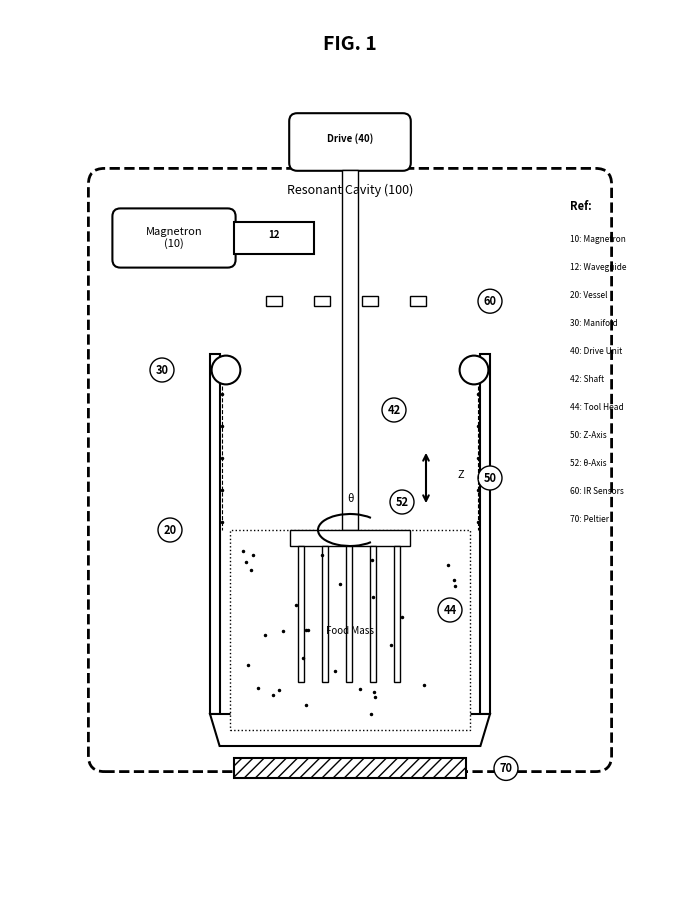
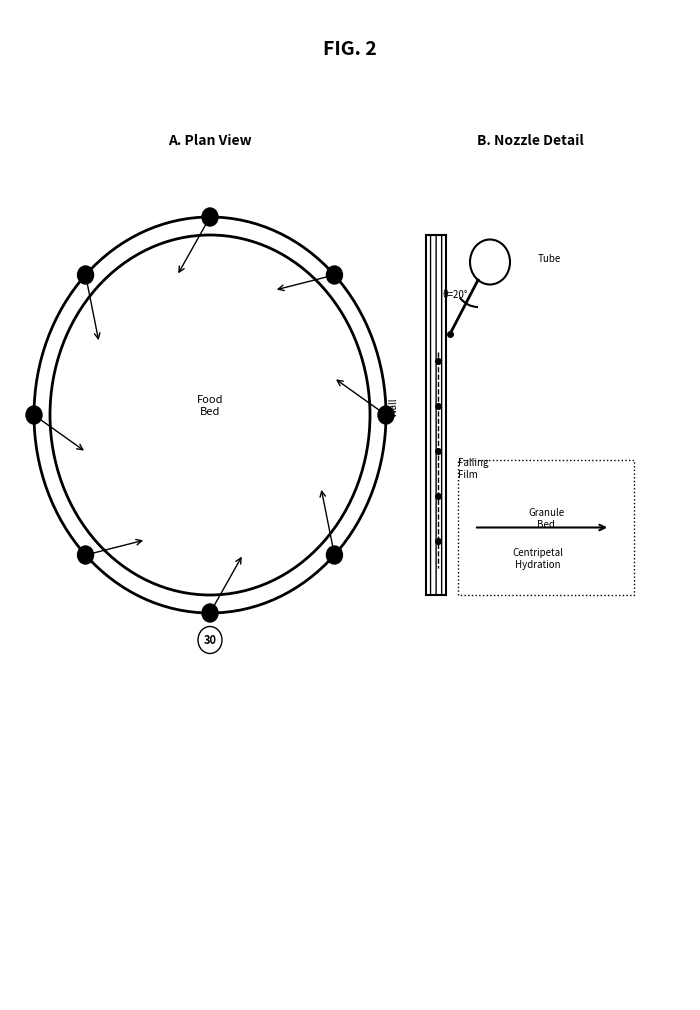
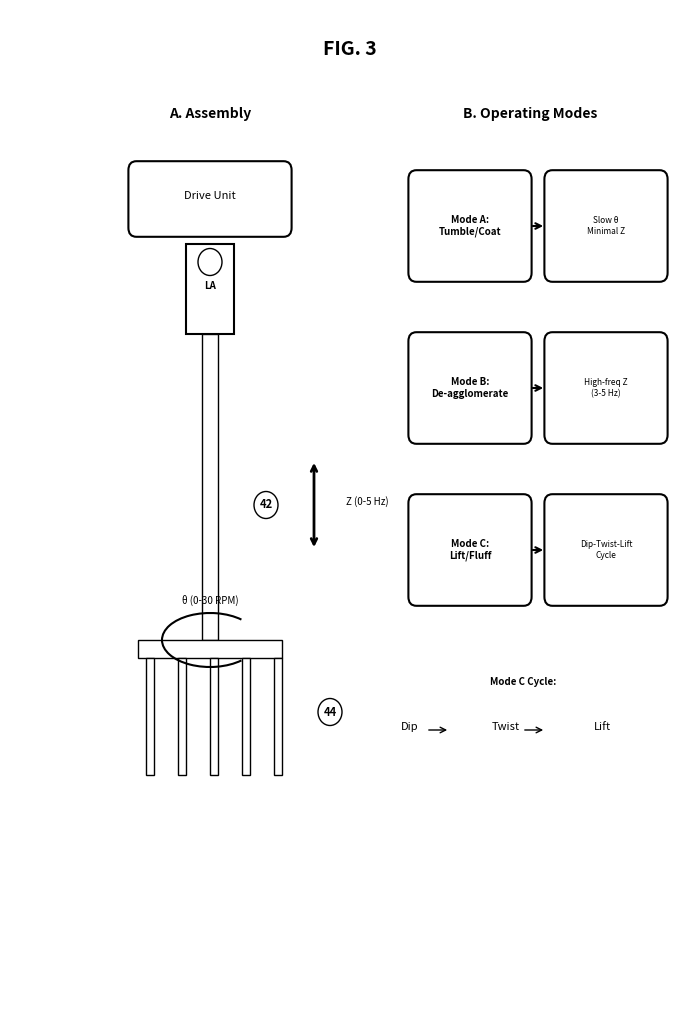
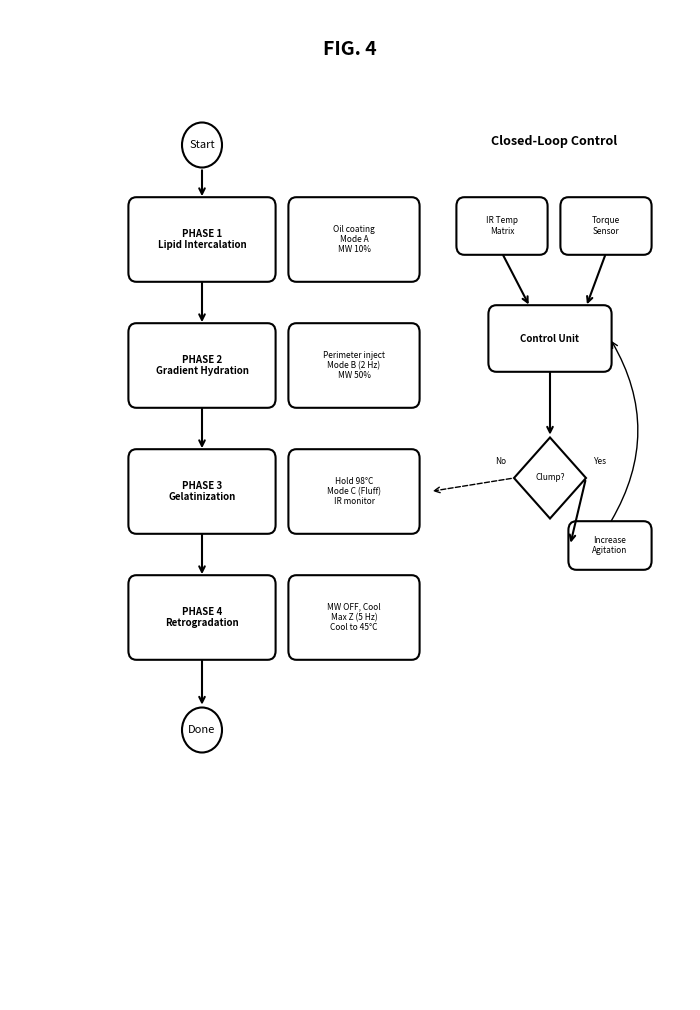
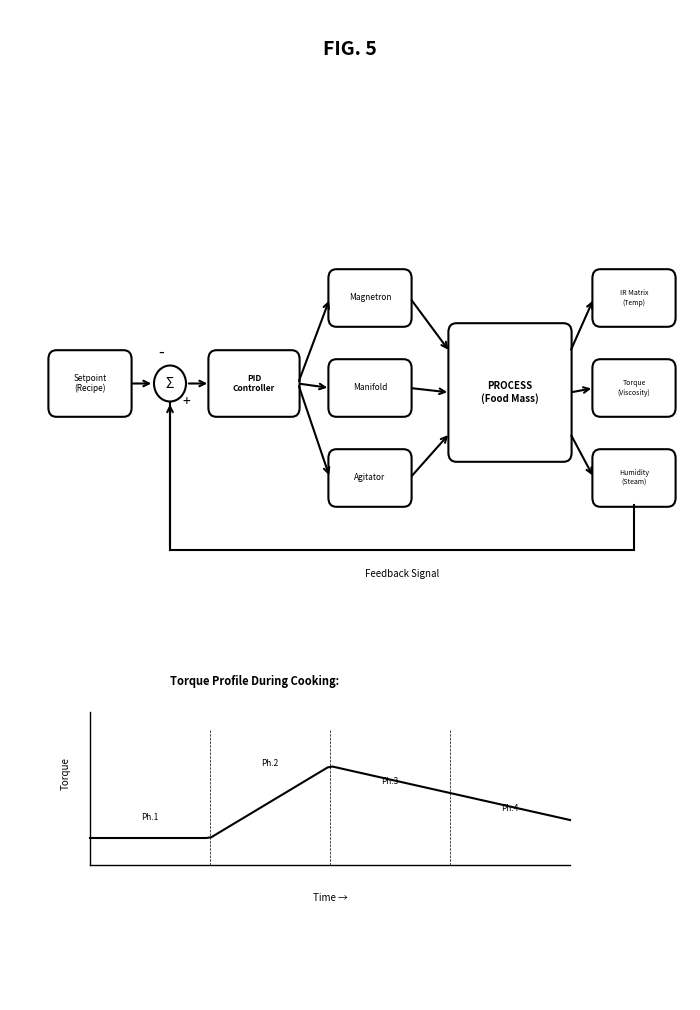

These charts were generated, in order, by the following Python code:
#!/usr/bin/env python3
"""
Generate USPTO-style patent figures for HTAS (Hydro-Thermal Agitation System).
BLACK AND WHITE LINE DRAWINGS ONLY - Letter size (8.5 x 11 inches).

Run: python generate_figures.py
Output: fig1.pdf through fig5.pdf
"""

import matplotlib.pyplot as plt
import matplotlib.patches as mpatches
from matplotlib.patches import FancyBboxPatch, FancyArrowPatch, Arc, Wedge, Rectangle
import numpy as np

# USPTO style: black and white only, Letter size
plt.rcParams['font.family'] = 'sans-serif'
plt.rcParams['font.size'] = 10
plt.rcParams['axes.linewidth'] = 1.5

# Letter size in inches
LETTER_WIDTH = 8.5
LETTER_HEIGHT = 11


def add_box(ax, x, y, w, h, text, fontsize=9, bold=False, hatch=None):
    """Add a labeled box (white fill, black outline)."""
    box = FancyBboxPatch((x, y), w, h, 
                          boxstyle="round,pad=0.02,rounding_size=0.1",
                          facecolor='white', edgecolor='black', linewidth=1.5,
                          hatch=hatch)
    ax.add_patch(box)
    weight = 'bold' if bold else 'normal'
    ax.text(x + w/2, y + h/2, text, ha='center', va='center', 
            fontsize=fontsize, weight=weight, wrap=True)


def add_arrow(ax, start, end, style='->', lw=1.5, linestyle='-'):
    """Add a black arrow between two points."""
    ax.annotate('', xy=end, xytext=start,
                arrowprops=dict(arrowstyle=style, color='black', lw=lw, linestyle=linestyle))


def add_label(ax, x, y, text, fontsize=8, ha='center'):
    """Add a text label."""
    ax.text(x, y, text, ha=ha, va='center', fontsize=fontsize)


def add_ref_num(ax, x, y, num, fontsize=8):
    """Add a reference number with circle."""
    circle = plt.Circle((x, y), 0.15, facecolor='white', edgecolor='black', lw=1)
    ax.add_patch(circle)
    ax.text(x, y, str(num), ha='center', va='center', fontsize=fontsize, weight='bold')


def create_figure():
    """Create a Letter-sized figure (8.5 x 11 inches exactly)."""
    fig, ax = plt.subplots(1, 1, figsize=(LETTER_WIDTH, LETTER_HEIGHT))
    # Set margins for proper Letter page
    fig.subplots_adjust(left=0.1, right=0.9, top=0.95, bottom=0.05)
    return fig, ax


def save_figure(name):
    """Save figure as exact Letter size PDF (8.5 x 11 inches)."""
    # Save PDF with exact figure size (no cropping)
    plt.savefig(f'{name}.pdf', format='pdf', dpi=300, pad_inches=0)
    # Save PNG for preview
    plt.savefig(f'{name}.png', dpi=150, pad_inches=0)
    plt.close()
    print(f"Created: {name}.pdf")


# ============================================================================
# FIG. 1: System Cross-Section (Apparatus Overview)
# ============================================================================
def fig1_system_cross_section():
    fig, ax = create_figure()
    ax.set_xlim(0, 8.5)
    ax.set_ylim(0, 11)
    ax.set_aspect('equal')
    ax.axis('off')
    
    # Title
    ax.text(4.25, 10.5, 'FIG. 1', ha='center', fontsize=14, weight='bold')
    
    # Outer housing (resonant cavity) - dashed outline
    housing = FancyBboxPatch((1, 1.5), 6.5, 7.5, 
                              boxstyle="round,pad=0.02,rounding_size=0.2",
                              facecolor='white', edgecolor='black', 
                              linewidth=2, linestyle='--')
    ax.add_patch(housing)
    ax.text(4.25, 8.7, 'Resonant Cavity (100)', fontsize=9, ha='center')
    
    # Magnetron (microwave source) - top left
    add_box(ax, 1.3, 7.8, 1.5, 0.7, 'Magnetron\n(10)', fontsize=8)
    
    # Waveguide
    waveguide = Rectangle((2.8, 7.95), 1.0, 0.4, facecolor='white', edgecolor='black', lw=1.5)
    ax.add_patch(waveguide)
    ax.text(3.3, 8.15, '12', fontsize=7, ha='center', weight='bold')
    
    # Cooking vessel (cylindrical cross-section)
    vessel_left = Rectangle((2.5, 2.2), 0.12, 4.5, facecolor='white', edgecolor='black', lw=1.5)
    vessel_right = Rectangle((5.88, 2.2), 0.12, 4.5, facecolor='white', edgecolor='black', lw=1.5)
    # Conical bottom
    vessel_bottom = plt.Polygon([[2.5, 2.2], [2.62, 1.8], [5.88, 1.8], [6.0, 2.2]], 
                                 facecolor='white', edgecolor='black', lw=1.5)
    ax.add_patch(vessel_left)
    ax.add_patch(vessel_right)
    ax.add_patch(vessel_bottom)
    add_ref_num(ax, 2.0, 4.5, 20)
    
    # Food mass (granules) - stippled pattern
    food = Rectangle((2.75, 2.0), 3.0, 2.5, facecolor='white', edgecolor='black', 
                      lw=1, linestyle=':')
    ax.add_patch(food)
    # Add granule dots
    np.random.seed(42)
    for _ in range(30):
        gx = np.random.uniform(2.85, 5.65)
        gy = np.random.uniform(2.1, 4.3)
        ax.plot(gx, gy, 'ko', markersize=1.5)
    ax.text(4.25, 3.2, 'Food Mass', fontsize=7, ha='center')
    
    # Circumferential manifold (ring at top of vessel)
    manifold_left = plt.Circle((2.7, 6.5), 0.18, facecolor='white', edgecolor='black', lw=1.5)
    manifold_right = plt.Circle((5.8, 6.5), 0.18, facecolor='white', edgecolor='black', lw=1.5)
    ax.add_patch(manifold_left)
    ax.add_patch(manifold_right)
    add_ref_num(ax, 1.9, 6.5, 30)
    
    # Water droplets / falling film (dashed lines)
    for y_pos in [6.2, 5.8, 5.4, 5.0, 4.6]:
        ax.plot(2.65, y_pos, 'k.', markersize=3)
        ax.plot(5.85, y_pos, 'k.', markersize=3)
    ax.plot([2.65, 2.65], [6.3, 4.5], 'k--', lw=0.8)
    ax.plot([5.85, 5.85], [6.3, 4.5], 'k--', lw=0.8)
    
    # Agitator drive (outside cavity, top)
    drive_housing = FancyBboxPatch((3.5, 9.0), 1.5, 0.7, 
                                    boxstyle="round,pad=0.01,rounding_size=0.1",
                                    facecolor='white', edgecolor='black', linewidth=1.5)
    ax.add_patch(drive_housing)
    ax.text(4.25, 9.35, 'Drive (40)', fontsize=7, ha='center', weight='bold')
    
    # Drive shaft
    shaft = Rectangle((4.15, 4.5), 0.2, 4.5, facecolor='white', edgecolor='black', lw=1)
    ax.add_patch(shaft)
    add_ref_num(ax, 4.8, 6.0, 42)
    
    # Fork/tine tool head
    tine_base = Rectangle((3.5, 4.3), 1.5, 0.2, facecolor='white', edgecolor='black', lw=1)
    ax.add_patch(tine_base)
    for tx in [3.6, 3.9, 4.2, 4.5, 4.8]:
        tine = Rectangle((tx, 2.6), 0.08, 1.7, facecolor='white', edgecolor='black', lw=1)
        ax.add_patch(tine)
    add_ref_num(ax, 5.5, 3.5, 44)
    
    # Motion arrows (vertical reciprocation)
    ax.annotate('', xy=(5.2, 5.5), xytext=(5.2, 4.8),
                arrowprops=dict(arrowstyle='<->', color='black', lw=1.5))
    ax.text(5.6, 5.15, 'Z', fontsize=8)
    add_ref_num(ax, 6.0, 5.15, 50)
    
    # Rotation arrow
    arc = Arc((4.25, 4.5), 0.8, 0.4, angle=0, theta1=30, theta2=330, color='black', lw=1.5)
    ax.add_patch(arc)
    ax.text(4.25, 4.85, 'θ', fontsize=8, ha='center')
    add_ref_num(ax, 4.9, 4.85, 52)
    
    # IR sensor array (top) - small rectangles
    for sx in [3.2, 3.8, 4.4, 5.0]:
        sensor = Rectangle((sx, 7.3), 0.2, 0.12, facecolor='white', edgecolor='black', lw=1)
        ax.add_patch(sensor)
    add_ref_num(ax, 6.0, 7.36, 60)
    
    # Peltier / cooling element (bottom)
    peltier = Rectangle((2.8, 1.4), 2.9, 0.25, facecolor='white', edgecolor='black', lw=1.5, hatch='///')
    ax.add_patch(peltier)
    add_ref_num(ax, 6.2, 1.52, 70)
    
    # Reference legend
    ax.text(7.0, 8.5, 'Ref:', fontsize=8, weight='bold', ha='left')
    legend_items = [
        ('10', 'Magnetron'),
        ('12', 'Waveguide'),
        ('20', 'Vessel'),
        ('30', 'Manifold'),
        ('40', 'Drive Unit'),
        ('42', 'Shaft'),
        ('44', 'Tool Head'),
        ('50', 'Z-Axis'),
        ('52', 'θ-Axis'),
        ('60', 'IR Sensors'),
        ('70', 'Peltier'),
    ]
    for i, (num, desc) in enumerate(legend_items):
        ax.text(7.0, 8.1 - i*0.35, f'{num}: {desc}', fontsize=6, ha='left')
    
    save_figure('fig1_cross_section')


# ============================================================================
# FIG. 2: Circumferential Manifold Detail
# ============================================================================
def fig2_manifold_detail():
    fig, ax = create_figure()
    ax.set_xlim(0, 8.5)
    ax.set_ylim(0, 11)
    ax.axis('off')
    
    ax.text(4.25, 10.5, 'FIG. 2', ha='center', fontsize=14, weight='bold')
    
    # Top-down view (plan view) - left side
    ax.text(2.5, 9.5, 'A. Plan View', fontsize=10, ha='center', weight='bold')
    
    # Vessel outline (circle)
    vessel_circle = plt.Circle((2.5, 6.5), 2.0, facecolor='white', edgecolor='black', lw=2)
    ax.add_patch(vessel_circle)
    
    # Manifold ring (outer circle)
    manifold_outer = plt.Circle((2.5, 6.5), 2.2, facecolor='none', edgecolor='black', lw=2)
    ax.add_patch(manifold_outer)
    
    # Nozzles (8 positions around the ring)
    for angle in range(0, 360, 45):
        rad = np.radians(angle)
        nx = 2.5 + 2.2 * np.cos(rad)
        ny = 6.5 + 2.2 * np.sin(rad)
        nozzle = plt.Circle((nx, ny), 0.1, facecolor='black', edgecolor='black', lw=1)
        ax.add_patch(nozzle)
        # Spray direction arrows (inward, angled)
        inner_rad = np.radians(angle + 15)
        tx = 2.5 + 1.6 * np.cos(inner_rad)
        ty = 6.5 + 1.6 * np.sin(inner_rad)
        ax.annotate('', xy=(tx, ty), xytext=(nx, ny),
                    arrowprops=dict(arrowstyle='->', color='black', lw=1))
    
    ax.text(2.5, 6.5, 'Food\nBed', fontsize=8, ha='center')
    add_ref_num(ax, 2.5, 4.0, 30)
    
    # Cross-section detail - right side
    ax.text(6.5, 9.5, 'B. Nozzle Detail', fontsize=10, ha='center', weight='bold')
    
    # Vessel wall (vertical)
    wall = Rectangle((5.2, 4.5), 0.25, 4.0, facecolor='white', edgecolor='black', lw=1.5, hatch='|||')
    ax.add_patch(wall)
    ax.text(4.8, 6.5, 'Wall', fontsize=7, ha='center', rotation=90)
    
    # Manifold tube (cross-section)
    manifold_tube = plt.Circle((6.0, 8.2), 0.25, facecolor='white', edgecolor='black', lw=1.5)
    ax.add_patch(manifold_tube)
    ax.text(6.6, 8.2, 'Tube', fontsize=7, ha='left')
    
    # Nozzle with angle
    nozzle_start = (5.85, 8.0)
    nozzle_end = (5.5, 7.4)
    ax.plot([nozzle_start[0], nozzle_end[0]], [nozzle_start[1], nozzle_end[1]], 'k-', lw=2)
    ax.plot(nozzle_end[0], nozzle_end[1], 'ko', markersize=4)
    
    # Angle annotation
    arc = Arc((5.85, 8.0), 0.6, 0.6, angle=0, theta1=220, theta2=270, color='black', lw=1.5)
    ax.add_patch(arc)
    ax.text(5.4, 7.8, 'θ=20°', fontsize=7)
    
    # Falling film (water flow) - dashed line with dots
    for y in [7.1, 6.6, 6.1, 5.6, 5.1]:
        ax.plot(5.35, y, 'ko', markersize=4)
    ax.plot([5.35, 5.35], [7.2, 4.8], 'k--', lw=1)
    ax.text(5.6, 5.8, 'Falling\nFilm', fontsize=7, ha='left')
    
    # Food bed (right side) - dotted outline
    food_bed = plt.Polygon([[5.6, 4.5], [5.6, 6.0], [7.8, 6.0], [7.8, 4.5]], 
                           facecolor='white', edgecolor='black', lw=1, linestyle=':')
    ax.add_patch(food_bed)
    ax.text(6.7, 5.25, 'Granule\nBed', fontsize=7, ha='center')
    
    # Hydration arrow (radial inward)
    ax.annotate('', xy=(7.5, 5.25), xytext=(5.8, 5.25),
                arrowprops=dict(arrowstyle='->', color='black', lw=1.5))
    ax.text(6.6, 4.8, 'Centripetal\nHydration', fontsize=7, ha='center')
    
    save_figure('fig2_manifold')


# ============================================================================
# FIG. 3: Agitation Assembly and Motion Modes
# ============================================================================
def fig3_agitator():
    fig, ax = create_figure()
    ax.set_xlim(0, 8.5)
    ax.set_ylim(0, 11)
    ax.axis('off')
    
    ax.text(4.25, 10.5, 'FIG. 3', ha='center', fontsize=14, weight='bold')
    
    # Left: Physical assembly
    ax.text(2.5, 9.8, 'A. Assembly', fontsize=10, ha='center', weight='bold')
    
    # Drive housing
    drive = FancyBboxPatch((1.5, 8.5), 2, 0.8, 
                            boxstyle="round,pad=0.02,rounding_size=0.1",
                            facecolor='white', edgecolor='black', linewidth=1.5)
    ax.add_patch(drive)
    ax.text(2.5, 8.9, 'Drive Unit', fontsize=8, ha='center')
    
    # Linear actuator symbol
    actuator = Rectangle((2.2, 7.4), 0.6, 1.0, facecolor='white', edgecolor='black', lw=1.5)
    ax.add_patch(actuator)
    ax.text(2.5, 7.9, 'LA', fontsize=7, ha='center', weight='bold')
    
    # Rotary motor symbol
    motor_circle = plt.Circle((2.5, 8.2), 0.15, facecolor='white', edgecolor='black', lw=1)
    ax.add_patch(motor_circle)
    
    # Shaft
    shaft = Rectangle((2.4, 4.0), 0.2, 3.4, facecolor='white', edgecolor='black', lw=1)
    ax.add_patch(shaft)
    add_ref_num(ax, 3.2, 5.5, 42)
    
    # Tool head base
    head_base = Rectangle((1.6, 3.8), 1.8, 0.2, facecolor='white', edgecolor='black', lw=1)
    ax.add_patch(head_base)
    
    # Tines
    for tx in [1.7, 2.1, 2.5, 2.9, 3.3]:
        tine = Rectangle((tx, 2.5), 0.1, 1.3, facecolor='white', edgecolor='black', lw=1)
        ax.add_patch(tine)
    add_ref_num(ax, 4.0, 3.2, 44)
    
    # Motion arrows
    ax.annotate('', xy=(3.8, 6.0), xytext=(3.8, 5.0),
                arrowprops=dict(arrowstyle='<->', color='black', lw=2))
    ax.text(4.2, 5.5, 'Z (0-5 Hz)', fontsize=7)
    
    # Rotation
    arc = Arc((2.5, 4.0), 1.2, 0.6, angle=0, theta1=30, theta2=330, color='black', lw=1.5)
    ax.add_patch(arc)
    ax.text(2.5, 4.4, 'θ (0-30 RPM)', fontsize=7, ha='center')
    
    # Right: Operating modes
    ax.text(6.5, 9.8, 'B. Operating Modes', fontsize=10, ha='center', weight='bold')
    
    modes = [
        ('Mode A:\nTumble/Coat', 'Slow θ\nMinimal Z'),
        ('Mode B:\nDe-agglomerate', 'High-freq Z\n(3-5 Hz)'),
        ('Mode C:\nLift/Fluff', 'Dip-Twist-Lift\nCycle'),
    ]
    
    for i, (mode_name, desc) in enumerate(modes):
        y_pos = 8.0 - i * 1.8
        add_box(ax, 5.0, y_pos, 1.5, 1.2, mode_name, fontsize=7, bold=True)
        add_box(ax, 6.7, y_pos, 1.5, 1.2, desc, fontsize=6)
        add_arrow(ax, (6.5, y_pos + 0.6), (6.7, y_pos + 0.6))
    
    # Mode C detail (small diagram)
    ax.text(6.0, 3.5, 'Mode C Cycle:', fontsize=7, weight='bold')
    cycle_steps = ['Dip', 'Twist', 'Lift']
    for j, step in enumerate(cycle_steps):
        ax.text(5.0 + j*1.2, 3.0, step, fontsize=8, ha='center')
        if j < 2:
            ax.annotate('', xy=(5.5 + j*1.2, 3.0), xytext=(5.2 + j*1.2, 3.0),
                        arrowprops=dict(arrowstyle='->', color='black', lw=1))
    
    save_figure('fig3_agitator')


# ============================================================================
# FIG. 4: Control Algorithm Flowchart
# ============================================================================
def fig4_algorithm():
    fig, ax = create_figure()
    ax.set_xlim(0, 8.5)
    ax.set_ylim(0, 11)
    ax.axis('off')
    
    ax.text(4.25, 10.5, 'FIG. 4', ha='center', fontsize=14, weight='bold')
    
    # Define box dimensions
    phase_w, phase_h = 1.8, 0.9
    detail_w, detail_h = 1.6, 0.9
    
    # Start circle
    start = plt.Circle((2.4, 9.5), 0.25, facecolor='white', edgecolor='black', lw=1.5)
    ax.add_patch(start)
    ax.text(2.4, 9.5, 'Start', ha='center', va='center', fontsize=8)
    
    # Phase 1
    p1_x, p1_y = 1.5, 8.0
    add_box(ax, p1_x, p1_y, phase_w, phase_h, 'PHASE 1\nLipid Intercalation', fontsize=7, bold=True)
    add_box(ax, p1_x + phase_w + 0.2, p1_y, detail_w, detail_h, 'Oil coating\nMode A\nMW 10%', fontsize=6)
    
    # Phase 2
    p2_x, p2_y = 1.5, 6.6
    add_box(ax, p2_x, p2_y, phase_w, phase_h, 'PHASE 2\nGradient Hydration', fontsize=7, bold=True)
    add_box(ax, p2_x + phase_w + 0.2, p2_y, detail_w, detail_h, 'Perimeter inject\nMode B (2 Hz)\nMW 50%', fontsize=6)
    
    # Phase 3
    p3_x, p3_y = 1.5, 5.2
    add_box(ax, p3_x, p3_y, phase_w, phase_h, 'PHASE 3\nGelatinization', fontsize=7, bold=True)
    add_box(ax, p3_x + phase_w + 0.2, p3_y, detail_w, detail_h, 'Hold 98°C\nMode C (Fluff)\nIR monitor', fontsize=6)
    
    # Phase 4
    p4_x, p4_y = 1.5, 3.8
    add_box(ax, p4_x, p4_y, phase_w, phase_h, 'PHASE 4\nRetrogradation', fontsize=7, bold=True)
    add_box(ax, p4_x + phase_w + 0.2, p4_y, detail_w, detail_h, 'MW OFF, Cool\nMax Z (5 Hz)\nCool to 45°C', fontsize=6)
    
    # Arrows between phases (center of boxes)
    phase_center_x = p1_x + phase_w / 2
    add_arrow(ax, (2.4, 9.25), (phase_center_x, p1_y + phase_h))  # Start -> Phase 1
    add_arrow(ax, (phase_center_x, p1_y), (phase_center_x, p2_y + phase_h))
    add_arrow(ax, (phase_center_x, p2_y), (phase_center_x, p3_y + phase_h))
    add_arrow(ax, (phase_center_x, p3_y), (phase_center_x, p4_y + phase_h))
    
    # End circle below Phase 4
    end = plt.Circle((phase_center_x, 3.0), 0.25, facecolor='white', edgecolor='black', lw=1.5)
    ax.add_patch(end)
    ax.text(phase_center_x, 3.0, 'Done', ha='center', va='center', fontsize=8)
    add_arrow(ax, (phase_center_x, p4_y), (phase_center_x, 3.25))
    
    # === Sensor Feedback Loop (right side) ===
    ax.text(6.8, 9.5, 'Closed-Loop Control', fontsize=9, weight='bold', ha='center')
    
    # Sensor boxes
    sensor_y = 8.3
    add_box(ax, 5.6, sensor_y, 1.1, 0.6, 'IR Temp\nMatrix', fontsize=6)
    add_box(ax, 6.9, sensor_y, 1.1, 0.6, 'Torque\nSensor', fontsize=6)
    
    # Controller box
    ctrl_x, ctrl_y, ctrl_w, ctrl_h = 6.0, 7.0, 1.5, 0.7
    add_box(ax, ctrl_x, ctrl_y, ctrl_w, ctrl_h, 'Control Unit', fontsize=7, bold=True)
    
    # Arrows from sensors to controller
    add_arrow(ax, (6.15, sensor_y), (6.5, ctrl_y + ctrl_h))
    add_arrow(ax, (7.45, sensor_y), (7.2, ctrl_y + ctrl_h))
    
    # Decision diamond
    diamond_cx, diamond_cy = 6.75, 5.8
    diamond_size = 0.45
    diamond_points = [
        [diamond_cx, diamond_cy + diamond_size],
        [diamond_cx + diamond_size, diamond_cy],
        [diamond_cx, diamond_cy - diamond_size],
        [diamond_cx - diamond_size, diamond_cy],
    ]
    diamond = plt.Polygon(diamond_points, facecolor='white', edgecolor='black', lw=1.5)
    ax.add_patch(diamond)
    ax.text(diamond_cx, diamond_cy, 'Clump?', fontsize=6, ha='center', va='center')
    
    # Arrow from controller to diamond
    add_arrow(ax, (ctrl_x + ctrl_w/2, ctrl_y), (diamond_cx, diamond_cy + diamond_size))
    
    # Yes path -> action box
    action_x, action_y = 7.0, 4.8
    add_box(ax, action_x, action_y, 1.0, 0.5, 'Increase\nAgitation', fontsize=6)
    add_arrow(ax, (diamond_cx + diamond_size, diamond_cy), (action_x, action_y + 0.25))
    ax.text(diamond_cx + diamond_size + 0.1, diamond_cy + 0.15, 'Yes', fontsize=6)
    
    # Loop back from action to controller
    ax.annotate('', xy=(ctrl_x + ctrl_w, ctrl_y + ctrl_h/2), xytext=(action_x + 0.5, action_y + 0.5),
                arrowprops=dict(arrowstyle='->', color='black', lw=1,
                               connectionstyle='arc3,rad=0.3'))
    
    # No path -> back to phases (dashed line)
    ax.text(diamond_cx - diamond_size - 0.1, diamond_cy + 0.15, 'No', fontsize=6, ha='right')
    ax.annotate('', xy=(p3_x + phase_w + 0.2 + detail_w + 0.15, p3_y + detail_h/2), 
                xytext=(diamond_cx - diamond_size, diamond_cy),
                arrowprops=dict(arrowstyle='->', color='black', lw=1, linestyle='--'))
    
    save_figure('fig4_algorithm')


# ============================================================================
# FIG. 5: Closed-Loop Sensor Control System
# ============================================================================
def fig5_sensor_control():
    fig, ax = create_figure()
    ax.set_xlim(0, 8.5)
    ax.set_ylim(0, 11)
    ax.axis('off')
    
    ax.text(4.25, 10.5, 'FIG. 5', ha='center', fontsize=14, weight='bold')
    
    # Main control loop diagram
    # Setpoint
    add_box(ax, 0.5, 6.5, 1.0, 0.7, 'Setpoint\n(Recipe)', fontsize=6)
    
    # Summing junction
    sum_circle = plt.Circle((2.0, 6.85), 0.2, facecolor='white', edgecolor='black', lw=1.5)
    ax.add_patch(sum_circle)
    ax.text(2.0, 6.85, 'Σ', fontsize=10, ha='center', va='center')
    
    # Controller
    add_box(ax, 2.5, 6.5, 1.1, 0.7, 'PID\nController', fontsize=6, bold=True)
    
    # Actuators
    add_box(ax, 4.0, 7.5, 1.0, 0.6, 'Magnetron', fontsize=6)
    add_box(ax, 4.0, 6.5, 1.0, 0.6, 'Manifold', fontsize=6)
    add_box(ax, 4.0, 5.5, 1.0, 0.6, 'Agitator', fontsize=6)
    
    # Process (plant)
    add_box(ax, 5.5, 6.0, 1.5, 1.5, 'PROCESS\n(Food Mass)', fontsize=7, bold=True)
    
    # Sensors
    add_box(ax, 7.3, 7.5, 1.0, 0.6, 'IR Matrix\n(Temp)', fontsize=5)
    add_box(ax, 7.3, 6.5, 1.0, 0.6, 'Torque\n(Viscosity)', fontsize=5)
    add_box(ax, 7.3, 5.5, 1.0, 0.6, 'Humidity\n(Steam)', fontsize=5)
    
    # Arrows - forward path
    add_arrow(ax, (1.5, 6.85), (1.8, 6.85))
    add_arrow(ax, (2.2, 6.85), (2.5, 6.85))
    add_arrow(ax, (3.6, 6.85), (4.0, 7.8))
    add_arrow(ax, (3.6, 6.85), (4.0, 6.8))
    add_arrow(ax, (3.6, 6.85), (4.0, 5.8))
    add_arrow(ax, (5.0, 7.8), (5.5, 7.2))
    add_arrow(ax, (5.0, 6.8), (5.5, 6.75))
    add_arrow(ax, (5.0, 5.8), (5.5, 6.3))
    
    # Arrows - to sensors
    add_arrow(ax, (7.0, 7.2), (7.3, 7.8))
    add_arrow(ax, (7.0, 6.75), (7.3, 6.8))
    add_arrow(ax, (7.0, 6.3), (7.3, 5.8))
    
    # Feedback path
    ax.plot([7.8, 7.8], [5.5, 5.0], 'k-', lw=1.5)
    ax.plot([7.8, 2.0], [5.0, 5.0], 'k-', lw=1.5)
    ax.plot([2.0, 2.0], [5.0, 6.65], 'k-', lw=1.5)
    ax.annotate('', xy=(2.0, 6.65), xytext=(2.0, 5.0),
                arrowprops=dict(arrowstyle='->', color='black', lw=1.5))
    
    ax.text(4.9, 4.7, 'Feedback Signal', fontsize=7, ha='center')
    
    # Labels
    ax.text(1.85, 7.15, '-', fontsize=12)
    ax.text(2.15, 6.6, '+', fontsize=10)
    
    # Torque curve inset (bottom)
    ax.text(2.0, 3.5, 'Torque Profile During Cooking:', fontsize=8, weight='bold')
    
    # Axes
    ax.plot([1.0, 7.0], [1.5, 1.5], 'k-', lw=1)  # X-axis
    ax.plot([1.0, 1.0], [1.5, 3.2], 'k-', lw=1)  # Y-axis
    ax.text(4.0, 1.1, 'Time →', fontsize=7, ha='center')
    ax.text(0.7, 2.35, 'Torque', fontsize=7, ha='center', rotation=90)
    
    # Torque curve
    t = np.linspace(0, 6, 100)
    # Phase 1: low, Phase 2: rising, Phase 3: peak then stable, Phase 4: dropping
    torque = np.piecewise(t, 
        [t < 1.5, (t >= 1.5) & (t < 3), (t >= 3) & (t < 4.5), t >= 4.5],
        [lambda x: 0.3, 
         lambda x: 0.3 + 0.8*(x-1.5)/1.5, 
         lambda x: 1.1 - 0.3*(x-3)/1.5,
         lambda x: 0.8 - 0.3*(x-4.5)/1.5])
    ax.plot(1.0 + t, 1.5 + torque, 'k-', lw=1.5)
    
    # Phase labels
    ax.text(1.75, 2.0, 'Ph.1', fontsize=6, ha='center')
    ax.text(3.25, 2.6, 'Ph.2', fontsize=6, ha='center')
    ax.text(4.75, 2.4, 'Ph.3', fontsize=6, ha='center')
    ax.text(6.25, 2.1, 'Ph.4', fontsize=6, ha='center')
    
    # Phase boundaries (dashed vertical lines)
    for x_pos in [2.5, 4.0, 5.5]:
        ax.plot([x_pos, x_pos], [1.5, 3.0], 'k--', lw=0.5)
    
    save_figure('fig5_sensor_control')


# ============================================================================
# Generate All Figures
# ============================================================================
if __name__ == '__main__':
    print("Generating USPTO patent figures (B&W, Letter size)...")
    print("-" * 50)
    
    fig1_system_cross_section()
    fig2_manifold_detail()
    fig3_agitator()
    fig4_algorithm()
    fig5_sensor_control()
    
    print("-" * 50)
    print("Done! Files created:")
    print("  - fig1_cross_section.pdf  (System Overview)")
    print("  - fig2_manifold.pdf       (Fluid Distribution)")
    print("  - fig3_agitator.pdf       (Agitation Assembly)")
    print("  - fig4_algorithm.pdf      (Process Control)")
    print("  - fig5_sensor_control.pdf (Closed-Loop Control)")
    print("\nAll figures: BLACK & WHITE, Letter size (8.5 x 11 in)")
    print("\nCombine into single PDF with:")
    print("  pdftk fig*.pdf cat output DRAWINGS.pdf")
